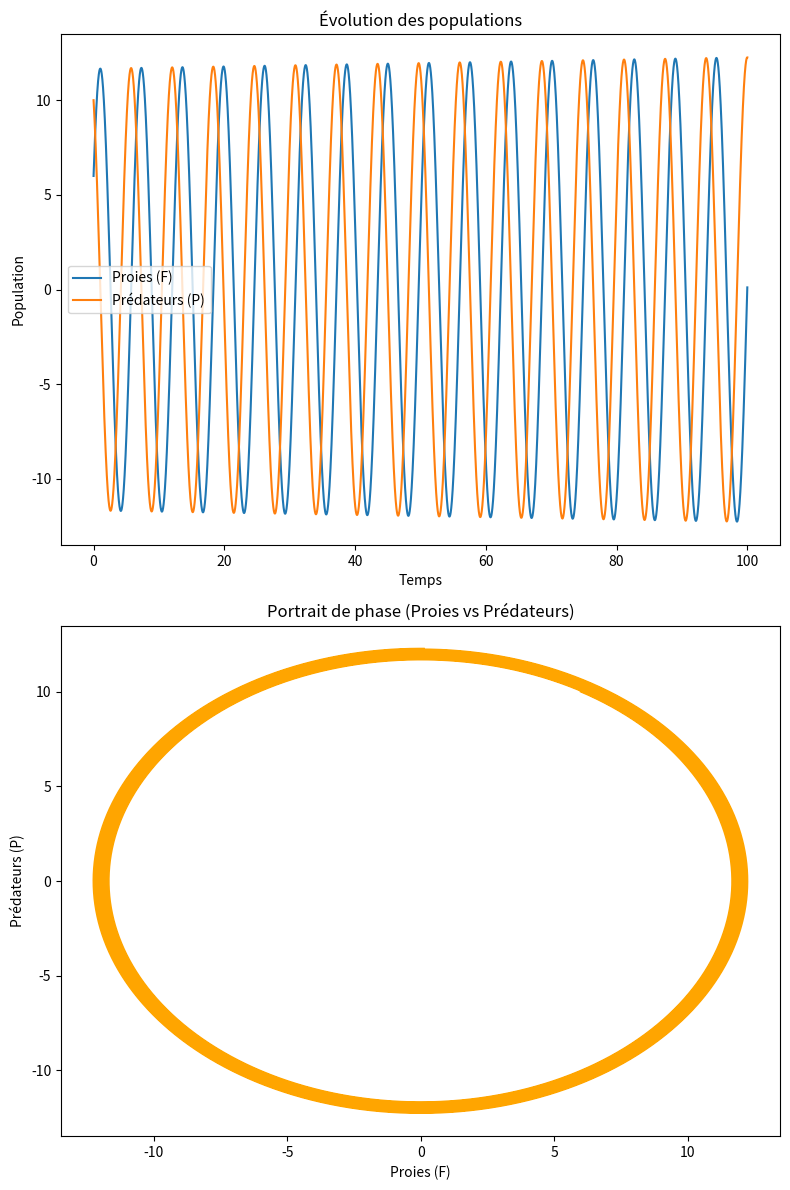

This figure's Python source:
import numpy as np
import matplotlib.pyplot as plt

# Paramètres du problème
K = 1
alpha = 2
t0 = 0
tf = 100
dt = 0.001
y0 = 0.5
C0 = (y0 - K) / y0
beta = 2
nu = 3
gamma = 1.5
F0 = 6
P0 = 10

# Fonction logistique
def logistic(y, t):
    return alpha * y * (K - y)

# Solution analytique pour la logistique
def f(t):
    t = np.asarray(t) # Assurer la compatibilité avec des vecteurs
    return K / (1 - C0 * np.exp(-alpha * K * t))

def periodique(X,P):
    return P,-X
def f1(X,P):
    return(X^2+P^2)
# Modèle de Volterra
def Volterra(F, P):
    dF = alpha * F - beta * F * P
    dP = -nu * P + gamma * F * P
    return dF, dP

# Méthode d'Euler pour une dimension
def Euler(f, y0, t0, tf, dt):
    n = int((tf - t0) / dt)
    Y = np.zeros(n + 1)
    Y[0] = y0
    t = t0
    for i in range(n):
        Y[i + 1] = Y[i] + dt * f(Y[i], t)
        t += dt
    return Y

# Méthode d'Euler pour deux dimensions
def Euler2D(f, y0, t0, tf, dt):
    n = int((tf - t0) / dt)
    Y = np.zeros((n + 1, 2)) # Matrice pour stocker F et P
    Y[0, :] = y0
    t = t0
    for i in range(n):
        dF, dP = f(Y[i, 0], Y[i, 1]) # Appliquer la fonction Volterra
        Y[i + 1, 0] = Y[i, 0] + dt * dF # Mise à jour de F
        Y[i + 1, 1] = Y[i, 1] + dt * dP # Mise à jour de P
        t += dt
    return Y

# Calcul des temps
time = [t0 + i * dt for i in range(int((tf - t0) / dt) + 1)]

# Résolution du système de Volterra avec Euler2D
result = Euler2D(periodique, [F0, P0], t0, tf, dt)

# Création des graphiques
fig, ax = plt.subplots(2, 1, figsize=(8, 12))

# Graphique 1 : Évolution des populations
ax[0].plot(time, result[:, 0], label="Proies (F)")
ax[0].plot(time, result[:, 1], label="Prédateurs (P)")
ax[0].set_xlabel('Temps')
ax[0].set_ylabel('Population')
ax[0].legend()
ax[0].set_title('Évolution des populations')

# Graphique 2 : Portrait de phase
ax[1].plot(result[:, 0], result[:, 1], color='orange')
ax[1].set_xlabel('Proies (F)')
ax[1].set_ylabel('Prédateurs (P)')
ax[1].set_title('Portrait de phase (Proies vs Prédateurs)')

plt.tight_layout()
plt.show()
